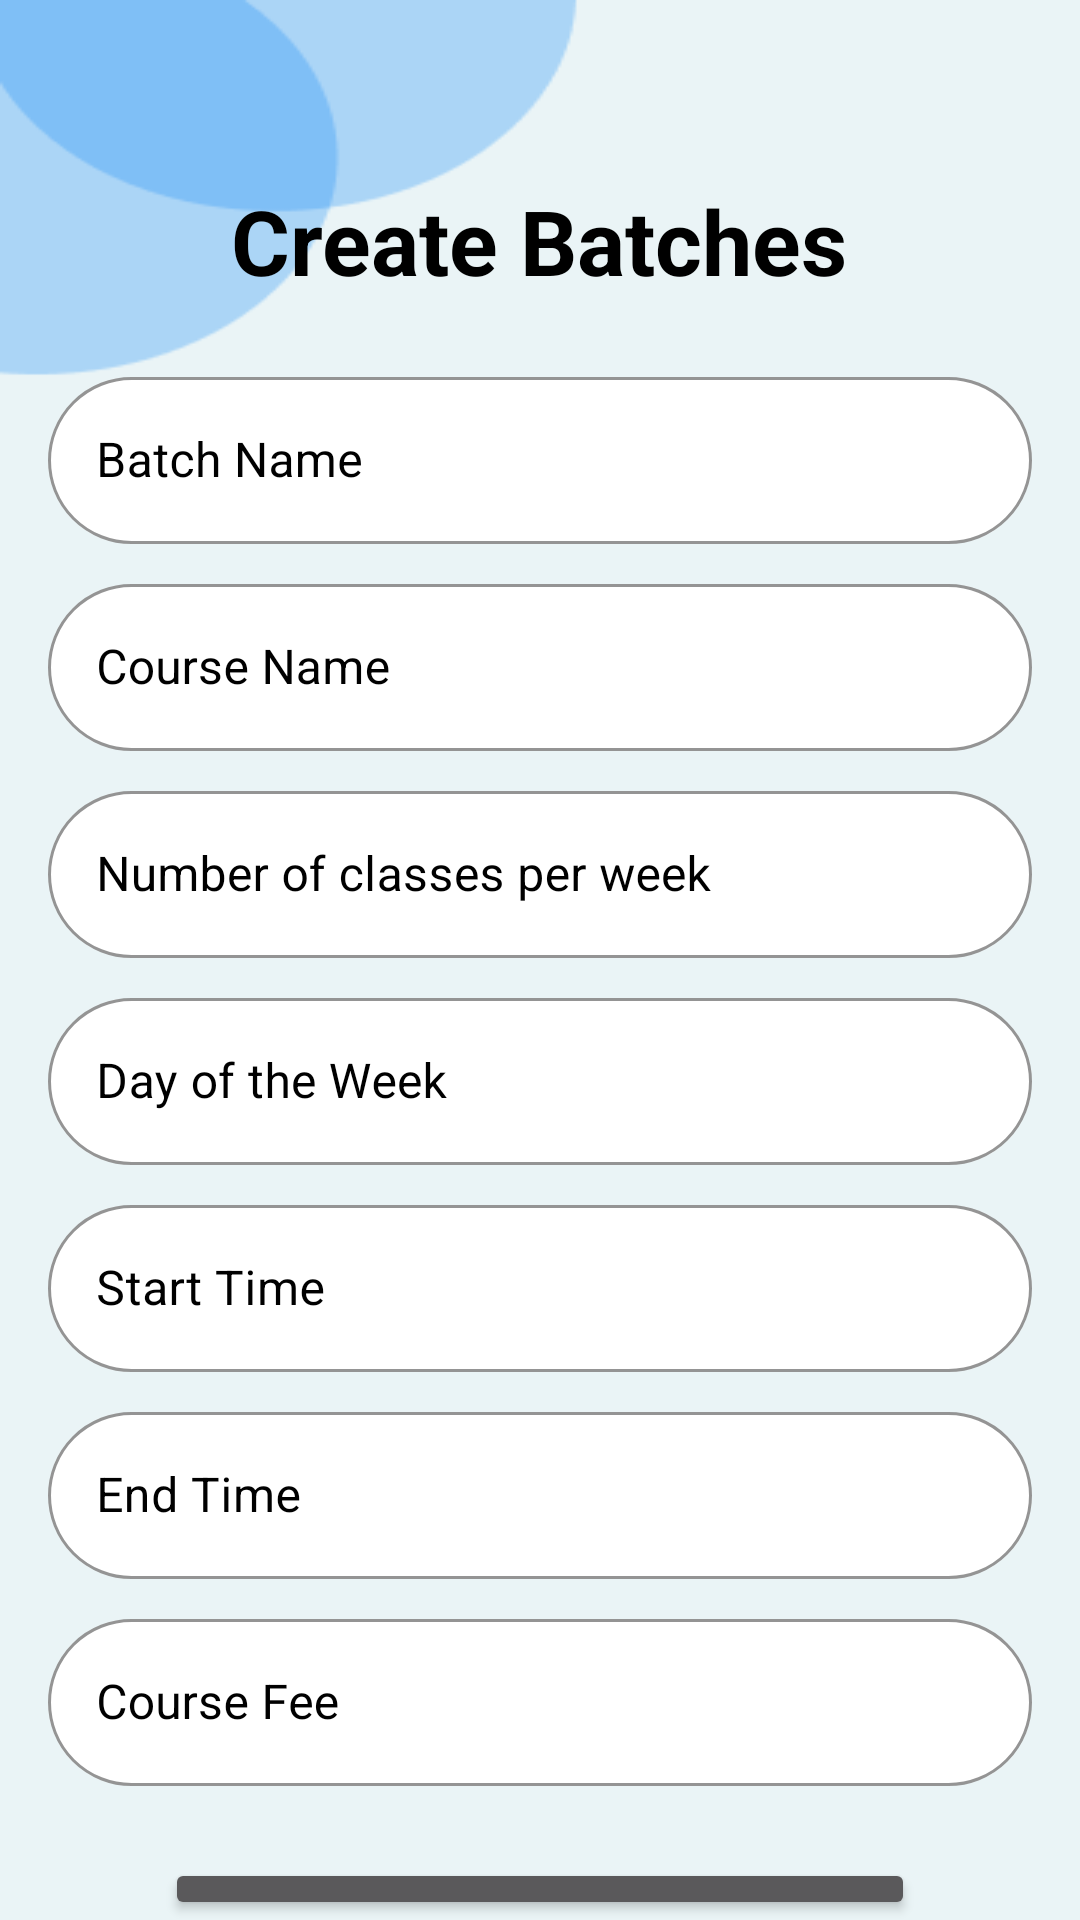

Layout XML and referenced resources for this Android screen:
<!-- AndroidManifest.xml: application theme Theme.TutorsApp -->
<!-- res/layout/activity_batch_creation.xml -->
<?xml version="1.0" encoding="utf-8"?>
<LinearLayout xmlns:android="http://schemas.android.com/apk/res/android"
    xmlns:app="http://schemas.android.com/apk/res-auto"
    xmlns:tools="http://schemas.android.com/tools"
    android:layout_width="match_parent"
    android:layout_height="match_parent"
    android:orientation="vertical"
    android:background="@drawable/background"
    tools:context=".BatchCreationActivity">

    <TextView
        android:id="@+id/tv_batch_header"
        android:layout_width="wrap_content"
        android:layout_height="wrap_content"
        android:layout_gravity="center"
        android:layout_marginTop="60dp"
        android:text="@string/create_batches"
        android:textSize="30sp"
        android:textColor="@color/black"
        android:textStyle="bold"/>

    <com.google.android.material.textfield.TextInputLayout
        android:id="@+id/et_batchname_layout"
        android:layout_width="match_parent"
        android:layout_height="wrap_content"
        android:layout_marginTop="20dp"
        android:layout_marginLeft="16dp"
        android:layout_marginRight="16dp"
        android:hint="@string/batch_name"
        android:textColorHint="@color/black"
        app:boxStrokeColor="@color/black"
        app:boxCornerRadiusTopStart="50dp"
        app:boxCornerRadiusBottomEnd="50dp"
        app:boxCornerRadiusBottomStart="50dp"
        app:boxCornerRadiusTopEnd="50dp"
        app:boxBackgroundColor="@color/white"
        style="@style/Widget.MaterialComponents.TextInputLayout.OutlinedBox">

        <com.google.android.material.textfield.TextInputEditText
            android:id="@+id/et_batchname_input"
            android:textColor="@color/black"
            android:layout_width="match_parent"
            android:layout_height="wrap_content"/>


    </com.google.android.material.textfield.TextInputLayout>

    <com.google.android.material.textfield.TextInputLayout
        android:id="@+id/et_coursename_layout"
        android:layout_width="match_parent"
        android:layout_height="wrap_content"
        android:layout_marginLeft="16dp"
        android:layout_marginRight="16dp"
        android:layout_marginTop="8dp"
        android:hint="@string/course_name"
        android:textColorHint="@color/black"
        app:boxStrokeColor="@color/black"
        app:boxCornerRadiusTopStart="50dp"
        app:boxCornerRadiusBottomEnd="50dp"
        app:boxCornerRadiusBottomStart="50dp"
        app:boxCornerRadiusTopEnd="50dp"
        app:boxBackgroundColor="@color/white"
        style="@style/Widget.MaterialComponents.TextInputLayout.OutlinedBox">

        <com.google.android.material.textfield.TextInputEditText
            android:id="@+id/et_coursename_input"
            android:textColor="@color/black"
            android:layout_width="match_parent"
            android:layout_height="wrap_content"/>

    </com.google.android.material.textfield.TextInputLayout>

    <com.google.android.material.textfield.TextInputLayout
        android:id="@+id/et_numofclasses_layout"
        android:layout_width="match_parent"
        android:layout_height="wrap_content"
        android:layout_marginLeft="16dp"
        android:layout_marginRight="16dp"
        android:layout_marginTop="8dp"
        android:hint="@string/number_of_classes_per_week"
        app:boxCornerRadiusTopStart="50dp"
        app:boxCornerRadiusBottomEnd="50dp"
        app:boxCornerRadiusBottomStart="50dp"
        app:boxCornerRadiusTopEnd="50dp"
        app:boxBackgroundColor="@color/white"
        android:textColorHint="@color/black"
        app:boxStrokeColor="@color/black"
        style="@style/Widget.MaterialComponents.TextInputLayout.OutlinedBox">

        <com.google.android.material.textfield.TextInputEditText
            android:id="@+id/et_numofclasses_input"
            android:textColor="@color/black"
            android:layout_width="match_parent"
            android:layout_height="wrap_content"/>

    </com.google.android.material.textfield.TextInputLayout>

    <com.google.android.material.textfield.TextInputLayout
        android:id="@+id/et_day_layout"
        android:layout_width="match_parent"
        android:layout_height="wrap_content"
        android:layout_marginLeft="16dp"
        android:layout_marginRight="16dp"
        android:layout_marginTop="8dp"
        android:hint="@string/day_of_the_week"
        app:boxCornerRadiusTopStart="50dp"
        app:boxCornerRadiusBottomEnd="50dp"
        app:boxCornerRadiusBottomStart="50dp"
        app:boxCornerRadiusTopEnd="50dp"
        app:boxBackgroundColor="@color/white"
        android:textColorHint="@color/black"
        app:boxStrokeColor="@color/black"
        style="@style/Widget.MaterialComponents.TextInputLayout.OutlinedBox">

        <com.google.android.material.textfield.TextInputEditText
            android:id="@+id/et_day_input"
            android:textColor="@color/black"
            android:layout_width="match_parent"
            android:layout_height="wrap_content"/>

    </com.google.android.material.textfield.TextInputLayout>

    <com.google.android.material.textfield.TextInputLayout
        android:id="@+id/et_starttime_layout"
        android:layout_width="match_parent"
        android:layout_height="wrap_content"
        android:layout_marginLeft="16dp"
        android:layout_marginRight="16dp"
        android:layout_marginTop="8dp"
        android:hint="@string/start_time"
        android:textColorHint="@color/black"
        app:boxStrokeColor="@color/black"
        app:boxCornerRadiusTopStart="50dp"
        app:boxCornerRadiusBottomEnd="50dp"
        app:boxCornerRadiusBottomStart="50dp"
        app:boxCornerRadiusTopEnd="50dp"
        app:boxBackgroundColor="@color/white"
        style="@style/Widget.MaterialComponents.TextInputLayout.OutlinedBox">

        <com.google.android.material.textfield.TextInputEditText
            android:id="@+id/et_starttime_input"
            android:textColor="@color/black"
            android:layout_width="match_parent"
            android:layout_height="wrap_content"/>

    </com.google.android.material.textfield.TextInputLayout>

    <com.google.android.material.textfield.TextInputLayout
        android:id="@+id/et_endtime_layout"
        android:layout_width="match_parent"
        android:layout_height="wrap_content"
        android:layout_marginLeft="16dp"
        android:layout_marginRight="16dp"
        android:layout_marginTop="8dp"
        android:hint="@string/end_time"
        android:textColorHint="@color/black"
        app:boxStrokeColor="@color/black"
        app:boxCornerRadiusTopStart="50dp"
        app:boxCornerRadiusBottomEnd="50dp"
        app:boxCornerRadiusBottomStart="50dp"
        app:boxCornerRadiusTopEnd="50dp"
        app:boxBackgroundColor="@color/white"
        style="@style/Widget.MaterialComponents.TextInputLayout.OutlinedBox">

        <com.google.android.material.textfield.TextInputEditText
            android:id="@+id/et_endtime_input"
            android:textColor="@color/black"
            android:layout_width="match_parent"
            android:layout_height="wrap_content"/>

    </com.google.android.material.textfield.TextInputLayout>

    <com.google.android.material.textfield.TextInputLayout
        android:id="@+id/et_feeamount_layout"
        android:layout_width="match_parent"
        android:layout_height="wrap_content"
        android:layout_marginLeft="16dp"
        android:layout_marginRight="16dp"
        android:layout_marginTop="8dp"
        android:hint="@string/course_fee"
        android:textColorHint="@color/black"
        app:boxStrokeColor="@color/black"
        app:boxCornerRadiusTopStart="50dp"
        app:boxCornerRadiusBottomEnd="50dp"
        app:boxCornerRadiusBottomStart="50dp"
        app:boxCornerRadiusTopEnd="50dp"
        app:boxBackgroundColor="@color/white"
        style="@style/Widget.MaterialComponents.TextInputLayout.OutlinedBox">

        <com.google.android.material.textfield.TextInputEditText
            android:id="@+id/et_feeamount_input"
            android:textColor="@color/black"
            android:layout_width="match_parent"
            android:layout_height="wrap_content"/>

    </com.google.android.material.textfield.TextInputLayout>

    <Button
        android:id="@+id/btn_register"
        android:layout_width="250dp"
        android:layout_height="wrap_content"
        android:text="@string/create_batch"
        android:layout_marginTop="24dp"
        android:layout_gravity="center"/>



</LinearLayout>
<!-- resources referenced by this layout -->
<resources>
  <!-- drawable background: png bitmap (drawable, 4939 bytes) -->
  <string name="batch_name">Batch Name</string>
  <string name="course_fee">Course Fee</string>
  <string name="course_name">Course Name</string>
  <string name="create_batch">Create Batch</string>
  <string name="create_batches">Create Batches</string>
  <string name="day_of_the_week">Day of the Week</string>
  <string name="end_time">End Time</string>
  <string name="number_of_classes_per_week">Number of classes per week</string>
  <string name="start_time">Start Time</string>
  <style name="Theme.TutorsApp" parent="Theme.MaterialComponents.NoActionBar">
          
          <item name="colorPrimary">#6396DB</item>
          <item name="colorPrimaryVariant">@color/purple_700</item>
          <item name="colorOnPrimary">@color/black</item>
          
          <item name="colorSecondary">@color/teal_200</item>
          <item name="colorSecondaryVariant">@color/teal_700</item>
          <item name="colorOnSecondary">@color/black</item>
          
          <item name="android:statusBarColor">?attr/colorPrimaryVariant</item>
          
      </style>
  <!-- not gathered from this repository: default colours our renderer supplied (Android Studio template values) -->
  <color name="purple_700">#FF3700B3</color>
  <color name="teal_200">#FF03DAC5</color>
  <color name="teal_700">#FF018786</color>
  <color name="black">#FF000000</color>
  <color name="white">#FFFFFFFF</color>
</resources>
